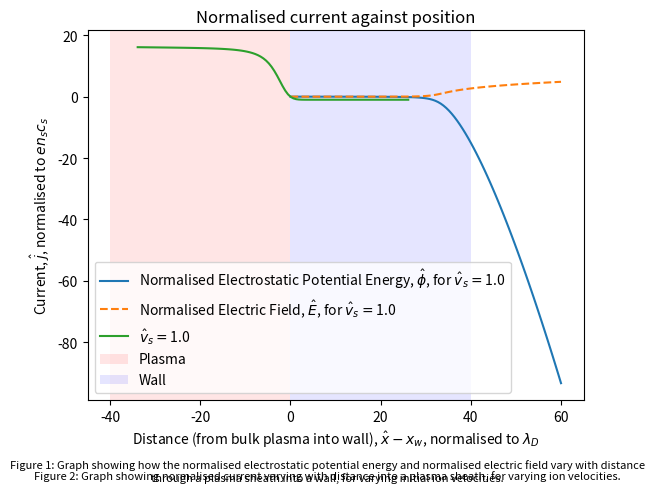
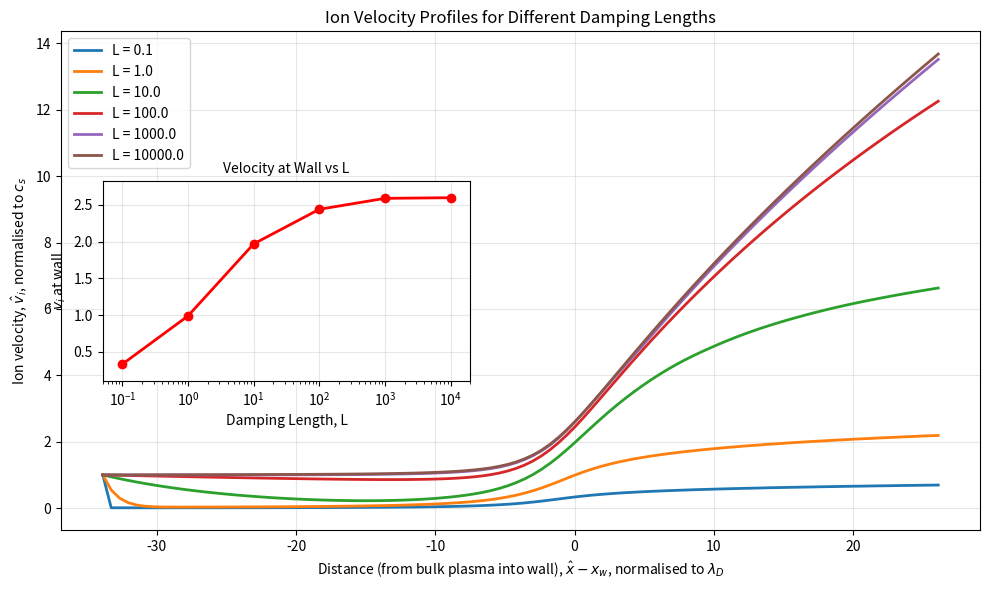

Here is the Python script that generated these plots, in order:
from scipy.integrate import solve_ivp
#this is the interpolation module
from scipy.interpolate import interp1d
#to find x at a root (y=0)
from scipy.optimize import root_scalar
from numpy import linspace, exp, sqrt, pi
import numpy as np
import matplotlib.pyplot as plt
from mpl_toolkits.axes_grid1.inset_locator import inset_axes


#distance from plasma into sheath
xPos = linspace(0, 60, 100)

#normalised ion velocity at start of sheath
#using multiple values to compare
v_s_hat = [1.]

#initial conditions
phi_hat = 0.
electric_field_hat = 0.001
v_i_hat = 1.

#define function of values with initial values
f0 = [phi_hat, electric_field_hat]

g0 = [v_i_hat]


#different lengths before sheath (debye lengths)
lengths = [0.1, 1., 10., 100., 1000., 10000.]

#function of poisson equation
def dfdt(curX, curF, v_s_hat = 1.):
    #set out the variables
    phi_hat = curF[0]
    electric_field_hat = curF[1]
    
    vi_squared = v_s_hat**2 - 2 * phi_hat
    
    # Add numerical safety
    if vi_squared <= 0:
        print(f"Warning: vi_squared = {vi_squared} at x = {curX}")
        n_i = 0.0
    else:
        n_i = v_s_hat / sqrt(vi_squared)
    
    n_e = exp(phi_hat)
    dedt = n_i - n_e
    
    dphidt = -electric_field_hat
    
    
    return [dphidt, dedt]


#solves for how the ion velocity changes w.r.t. position to wall
def dgdt(curX, curF, electric_field_hat, length):
    #unpack values
    v_i_hat = curF[0]
    e_field = electric_field_hat(curX)
    
    dvi_dt = (e_field / v_i_hat) - (1/length) * v_i_hat
    
    return dvi_dt


#solves for the electrostatic potential energy and electric field, returns result only
def solve_field(xPos, v_s_hat, phi_hat, electric_field_hat, f0):
    result = solve_ivp(dfdt, [xPos[0], xPos[-1]], f0, t_eval = xPos, args = (v_s_hat,))
    return result
 

#solves for the current
def solve_current(potentials, v_s_hat, mass_ratio):
    #Plotting normalised current against time
    j = sqrt(mass_ratio/(2*pi)) * exp(potentials) - 1
    
    return j
  
    
#solves for the ion velocity 
def solve_ion_velocity(xPos, electric_field_hat, length, v_s_hat):
    
    ion_velocities = solve_ivp(dgdt, [xPos[0], xPos[-1]], g0, t_eval = xPos, args = (electric_field_hat, length))
    return ion_velocities
    

#finds the wall positions and returns them
def find_wall(xPos, j_result):
    try:
        # Check if current crosses zero
        if not ((j_result.min() <= 0) and (j_result.max() >= 0)):
            print(f"Warning: Current doesn't cross zero. Range: [{j_result.min():.3f}, {j_result.max():.3f}]")
            return None
        
        # Create interpolated function j(x) - FIXED: correct order!
        interpolated = interp1d(xPos, j_result, bounds_error=False, fill_value='extrapolate')
        
        # Find where j(x) = 0 using root finding
        result = root_scalar(interpolated, bracket=[xPos[0], xPos[-1]], method='brentq')
        
        if result.converged:
            return result.root
        else:
            print("Warning: Root finding did not converge")
            return None
            
    except Exception as e:
        print(f"Error in find_wall: {e}")
        return None

  
def plot_field_results(xPos, potentials, electric_fields, v_s_hat):
    # Plot the electric field data
    for i, (potential, field, v_s) in enumerate(zip(potentials, electric_fields, v_s_hat)):
        plt.plot(xPos, potential, label = 'Normalised Electrostatic Potential Energy, '+r'$\hat{\phi}$'+', for '+r'$\hat{v}_s = $'+str(v_s))
        plt.plot(xPos, field, label = 'Normalised Electric Field, ' + r'$\hat{E}$'+', for '+r'$\hat{v}_s = $'+str(v_s), linestyle='dashed')
    
    #caption for electric field plot
    field_caption = 'Figure 1: Graph showing how the normalised electrostatic potential energy and normalised electric field vary with distance through a plasma sheath into a wall, for varying initial ion velocities.' 
        
    plt.title('Normalised potential energy and electric field of plasma sheath against position')
    plt.xlabel('Distance from bulk plasma into sheath, '+r'$\hat{x}$'+', normalised to '+r'$\lambda_D$')
    plt.ylabel('Energy, ' + r'$\hat{\phi}$' + ' and Electric Field, ' + r'$\hat{E}$')
    plt.legend(loc='best', prop={'size': 7})
    plt.figtext(0.5, -0.055, field_caption, wrap=True, horizontalalignment='center', fontsize=8)
    plt.grid()
    plt.show()
  
    
  
def plot_current_results(xPos, wall_pos, current_result, v_s_hat):
    
    #loops over number of indexes within 2d array of results
    for i, (j_result, wall_position, v_s) in enumerate(zip(current_result, wall_pos, v_s_hat)):
        #subtracts extra wall position from x value to line up all plots
        plt.plot(xPos-wall_position, j_result, label=r'$\hat{v}_s = $'+str(v_s))
    
    #caption for normalised current figure
    j_caption = 'Figure 2: Graph showing normalised current varying with distance into a plasma sheath, for varying ion velocities.'

    #to show visually where plasma and sheath wall are
    plt.axvspan(-40, 0, facecolor='red', alpha=0.1, label='Plasma')
    plt.axvspan(0, 40, facecolor='blue', alpha=0.1, label='Wall')

    plt.xlabel('Distance (from bulk plasma into wall), ' +r'$\hat{x} - x_w$'+', normalised to '+r'$\lambda_D$')
    plt.ylabel('Current, ' + r'$\hat{j}$'+', normalised to '+r'$e n_s c_s$')
    plt.title('Normalised current against position')
    plt.legend(loc='best')
    plt.figtext(0.5, -0.055, j_caption, wrap=True, horizontalalignment='center', fontsize=8)
    plt.grid()
    plt.show()
    

def extract_velocity_at_wall(xPos, velocity_array, wall_position):
    """Extract ion velocity at the wall position using interpolation"""
    try:
        # Create interpolation function for velocity vs position
        vel_interp = interp1d(xPos, velocity_array, bounds_error=False, fill_value='extrapolate')
        
        # Get velocity at wall position
        v_wall = vel_interp(wall_position)
        return v_wall
    except Exception as e:
        print(f"Error extracting velocity at wall: {e}")
        return np.nan
    
  
def plot_velocity_results(xPos, wall_pos, velocity_result, lengths, v_s_hat):
    
    # Create main figure
    fig, ax = plt.subplots(figsize=(10, 6))
    
    # Plot velocity profiles
    for i, (v, length) in enumerate(zip(velocity_result, lengths)):
        ax.plot(xPos-wall_pos[0], v, label = 'L = '+str(length), linewidth=2)
    
    ax.set_xlabel('Distance (from bulk plasma into wall), ' +r'$\hat{x} - x_w$'+', normalised to '+r'$\lambda_D$')
    ax.set_ylabel('Ion velocity, ' + r'$\hat{v}_i$'+', normalised to '+r'$c_s$')
    ax.legend(loc='best')
    ax.grid(True, alpha=0.3)
    ax.set_title('Ion Velocity Profiles for Different Damping Lengths')
    
    # Extract velocities at wall for inset plot
    velocities_at_wall = []
    for i, v in enumerate(velocity_result):
        v_wall = extract_velocity_at_wall(xPos, v, wall_pos[0])
        velocities_at_wall.append(v_wall)
    
    # Create inset plot
    axins = inset_axes(ax, width="40%", height="40%", loc='center left', borderpad=3)
    
    # Plot velocity at wall vs L on log scale
    axins.semilogx(lengths, velocities_at_wall, 'ro-', linewidth=2, markersize=6)
    axins.set_xlabel('Damping Length, L', fontsize=10)
    axins.set_ylabel(r'$\hat{v}_i$ at wall', fontsize=10)
    axins.grid(True, alpha=0.3)
    axins.set_title('Velocity at Wall vs L', fontsize=10)
    
    # Set axis limits for better visualization
    axins.set_xlim([0.05, 20000])  # Slightly wider than data range
    if velocities_at_wall:
        v_min, v_max = min(velocities_at_wall), max(velocities_at_wall)
        v_range = v_max - v_min
        axins.set_ylim([v_min - 0.1*v_range, v_max + 0.1*v_range])
    
    plt.tight_layout()
    plt.show()
  
    
def main():
    
    #arrays to store results of potential and field
    potentials = []
    electric_fields = []

    #calls the electric field solve function and shows graph
    for i in range(len(v_s_hat)):
        e_result = solve_field(xPos, v_s_hat[i], phi_hat, electric_field_hat, f0)
        
        #unpack the results
        potentials.append(e_result.y[0,:])
        electric_fields.append(e_result.y[1,:])
        
    plot_field_results(xPos, potentials, electric_fields, v_s_hat)
    

    #store current results
    current_result = []
    #store wall placements with corresponding velocities
    wall_pos = []

    #calls the current solve function and shows graph
    for i in range(len(v_s_hat)):
        j_result = solve_current(potentials[i], v_s_hat[i], 1840)  # FIXED: use potentials[i]
        current_result.append(j_result)
        
        #find the current wall positions
        cur_wall = find_wall(xPos, j_result)
        
        #putting roots into list of wall locs for each velocity
        wall_pos.append(cur_wall)
        
    plot_current_results(xPos, wall_pos, current_result, v_s_hat)

    ##Assignment 3
    
    velocity_result = []
    #interpolate electric field to enable plotting - FIXED: use correct field for single v_s_hat
    e_interp = interp1d(xPos, electric_fields[0], bounds_error=False, fill_value='extrapolate')
    
    for i in range(len(v_s_hat)):
        for length in lengths:
            
            ion_velocity = solve_ion_velocity(xPos, e_interp, length, v_s_hat[i])
            
            #unpack and store results
            velocity_result.append(ion_velocity.y[0,:])
    
    print(f"Computed {len(velocity_result)} velocity profiles")
    print(f"Wall position: {wall_pos[0]:.3f}")
    
    plot_velocity_results(xPos, wall_pos, velocity_result, lengths, v_s_hat)


if __name__ == "__main__":
    main()